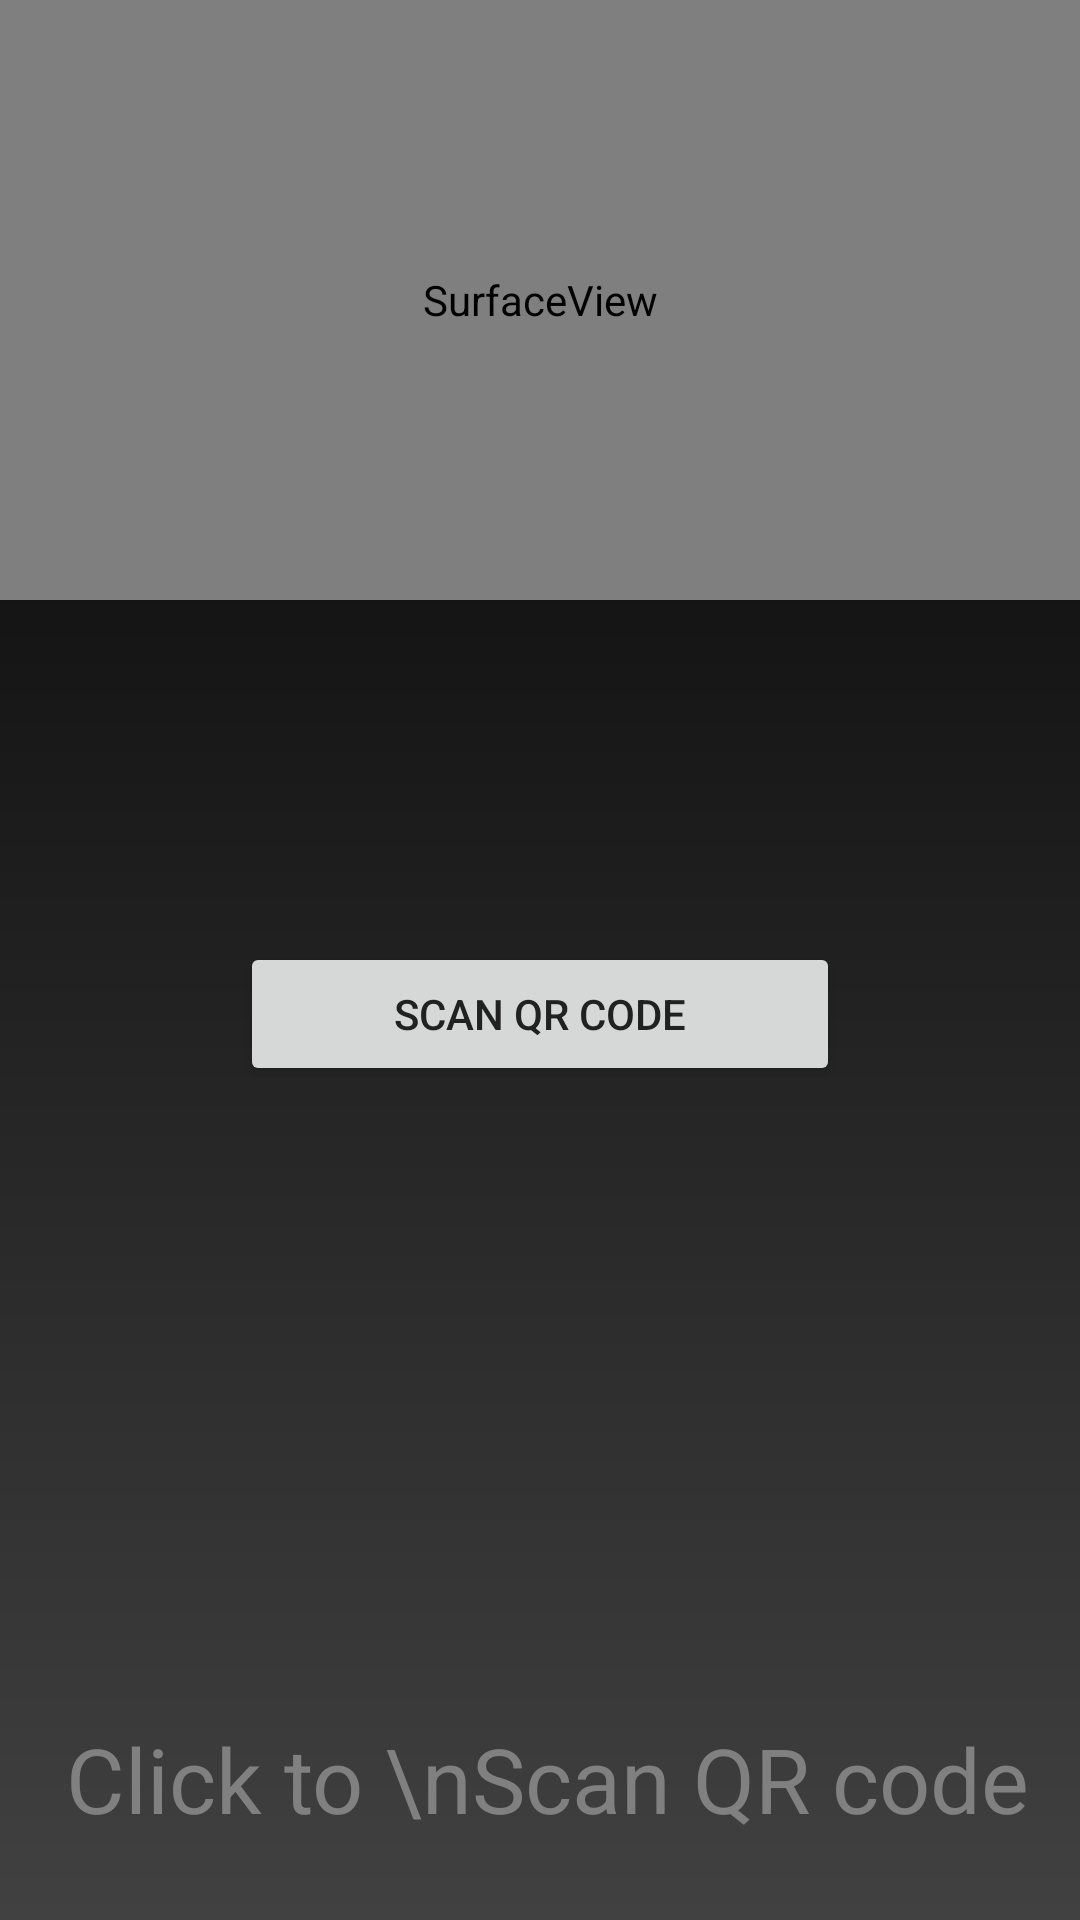

Write the Android layout XML for this screen, with the resource values it uses.
<!-- AndroidManifest.xml: application theme Theme.PayIt -->
<!-- res/layout/activity_qr_scanner.xml -->
<?xml version="1.0" encoding="utf-8"?>
<RelativeLayout xmlns:android="http://schemas.android.com/apk/res/android"
    xmlns:app="http://schemas.android.com/apk/res-auto"
    xmlns:tools="http://schemas.android.com/tools"
    android:layout_width="match_parent"
    android:layout_height="match_parent"
    android:background="@drawable/background"
    tools:context=".ui.QrScanner">

    <SurfaceView
        android:id="@+id/camera_preview"
        android:layout_width="match_parent"
        android:layout_height="200dp" />


    <Button
        android:id="@+id/btn_scan"
        android:layout_width="200dp"
        android:layout_height="wrap_content"
        android:layout_alignParentTop="true"
        android:layout_centerHorizontal="true"
        android:layout_marginTop="314dp"
        android:text="Scan QR code"
        android:textColor="#212121" />

    <TextView
        android:id="@+id/scantext"
        android:layout_width="match_parent"
        android:layout_height="wrap_content"
        android:layout_alignParentStart="true"
        android:layout_alignParentBottom="true"
        android:layout_marginStart="5dp"
        android:layout_marginTop="12dp"
        android:layout_marginBottom="27dp"
        android:gravity="center"
        android:text="Click to \nScan QR code"
        android:textColor="@color/grey"
        android:textSize="30sp" />


</RelativeLayout>
<!-- resources referenced by this layout -->
<resources>
  <color name="grey">#808080</color>
  <!-- drawable background (drawable) -->
  <?xml version="1.0" encoding="utf-8"?>
  <shape xmlns:android="http://schemas.android.com/apk/res/android">
  <gradient android:startColor="#414141"
  android:endColor="#000000"
      android:angle="90"/>
  
  </shape>
  <style name="Theme.PayIt" parent="Theme.MaterialComponents.DayNight.DarkActionBar">
          
          <item name="colorPrimary">#0096FF</item>
          <item name="colorPrimaryVariant">@color/purple_200</item>
          <item name="colorOnPrimary">@color/white</item>
          
          <item name="colorSecondary">@color/teal_200</item>
          <item name="colorSecondaryVariant">@color/teal_700</item>
          <item name="colorOnSecondary">@color/black</item>
          
          <item name="android:statusBarColor">@color/white</item>
          
      </style>
  <color name="purple_200">#FFBB86FC</color>
  <color name="white">#FFFFFFFF</color>
  <color name="teal_200">#FF03DAC5</color>
  <color name="teal_700">#FF018786</color>
  <color name="black">#FF000000</color>
</resources>
